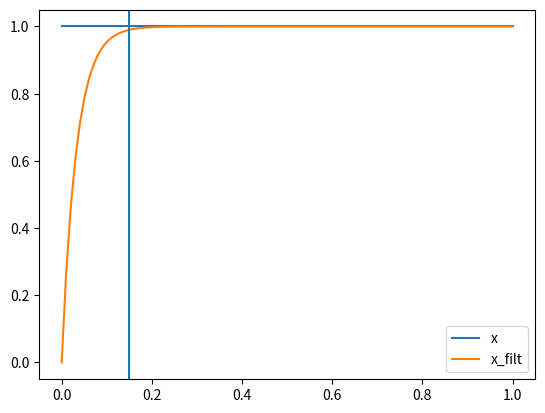
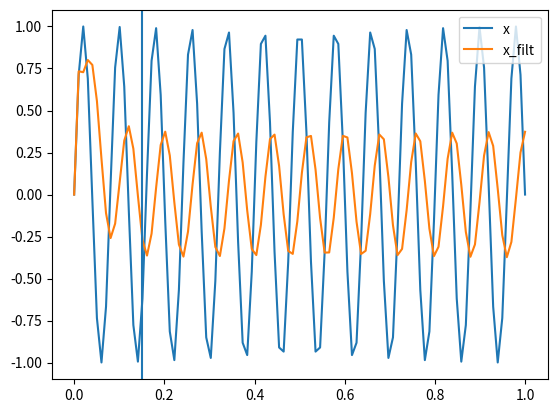

These figures' Python source, in order:
#!/usr/bin/env python

from scipy import signal
import matplotlib.pyplot as plt
import numpy as np

num = [6.0705967e-8]
den = [1. -0.9745210]

f = 333.3
dt = 1./f
t = np.linspace(0,1,int(f))
x = np.sin(2*np.pi*100*t)
xf = signal.lfilter(num, den, x, axis=0)




##################################
from scipy.optimize import minimize
import copy

class SecondOrdFilter(object):
    """
    Filter:
    x -> y
    v[t] = x[t] - a[0]v[t-1] - a[1]*v[t-2]
    y[t] = b[0]v[t] - b[1]v[t-1] - b[2]*v[t-2]
    """
    def __init__(self, a, b):
        self.a = copy.copy(a)
        self.b = copy.copy(b)
        self.v = [0., 0., 0.]
    
    def step(self,x):
        # import pdb;pdb.set_trace()
        v1_next = self.v[0]
        v2_next = self.v[1]
        self.v[0] = x - self.a[0]*self.v[1] - self.a[1]*self.v[2]
        y = self.b[0]*self.v[0] + self.b[1]*self.v[1] + self.b[2]*self.v[2]
        self.v[1],self.v[2] = v1_next,v2_next
        return y


class SecondOrdFilter(object):
    """
    Filter:
    x -> y
    v[t] = x[t] - a[0]v[t-1] - a[1]*v[t-2]
    y[t] = b[0]v[t] - b[1]v[t-1] - b[2]*v[t-2]
    """
    def __init__(self, a, b):
        self.a = copy.copy(a)
        self.b = copy.copy(b)
        self.v = [0., 0., 0.]
    
    def step(self,x):
        # import pdb;pdb.set_trace()
        v1_next = self.v[0]
        v2_next = self.v[1]
        self.v[0] = x - self.a[0]*self.v[1] - self.a[1]*self.v[2]
        y = self.b[0]*self.v[0] + self.b[1]*self.v[1] + self.b[2]*self.v[2]
        self.v[1],self.v[2] = v1_next,v2_next
        return y

class FirstOrdFilter(object):
    """
    Filter:
    x -> y
    y[t] = dt/T*x + y[t-1] - dt/T
    """
    def __init__(self, T, dt):
        self.T = T
        self.dt = dt
        self.y_prev = 0.
        self.tau = np.clip(4 * self.dt/self.T, a_min=0., a_max=1.)
    
    def step(self, x):
        y =  self.tau * (x - self.y_prev) + self.y_prev
        self.y_prev = y
        return y

def filter_fitness(coeff):
    delay = 0.15
    max_val = 1.04
    a = coeff[:2]
    b = coeff[2:]

    filt = SecondOrdFilter(a=a,b=b)
    time_s = 2
    freq = 200
    x = np.ones([time_s * freq])
    xf = np.zeros([time_s * freq])
    steps = np.linspace(0,time_s, time_s * freq)
    for t in range(time_s * freq-1):
        xf[t+1] = filt.step(x[t])
    
    delay_step = int(delay * freq)
    t_peak = np.argmax(xf)
    
    xf_slope = xf[:delay_step-1] - 1
    # xf_after_slope = np.sum(1 - xf[delay_step:])
    # xf_after_slope_abs = 1./(10) * np.sum(np.abs(1 - xf[-10:]))
    xf_slope[xf_slope < -1]  = -xf_slope[xf_slope < -1]
    slope_int = 1./delay_step * np.sum(xf_slope)
    # print(slope_int, delay_step, xf[:delay_step])

    return 0.1 * np.abs(t_peak - delay_step) + 0.1*np.abs(1. - xf[delay_step]) + np.abs(max_val - xf[t_peak])+ 0.01*np.sum(1. - xf[delay_step:delay_step+20]) + 0.5*np.abs(1. - xf[-1]) + slope_int


a = 0.3 * np.array([1., 1.])
b = 0.3 * np.array([1., 1., 1.])
filt = SecondOrdFilter(a=a,b=b)
time_s = 1
freq = 100
x = np.ones([time_s * freq])

xf = np.zeros([time_s * freq])
steps = np.linspace(0,time_s, time_s * freq)
for t in range(time_s * freq-1):
    xf[t+1] = filt.step(x[t])

coeff_init = 0.3 * np.ones([5])
coeff_init[1] = 0.0001
coeff_init[-1] = 0.001


# coeff_init = np.array([[-8.02566556e-01,  2.09232652e-04,  1.58155885e-02,  1.87442987e-01,  2.87674206e-04]])
# coeff_init = np.array([[-3.99674190e-01  3.04578896e-04  6.75242981e-10  6.03194337e-01 -2.01605501e-03]])

## Best:
# coeff_init = np.array([-4.78091860e-01,  5.03318489e-03,  1.27318499e-10,  5.33259382e-01, -6.30305732e-03])

# res = minimize(filter_fitness, coeff_init, method='nelder-mead', options={'xtol': 1e-8, 'disp': True})
# print(res.x)
# filt = SecondOrdFilter(a=res.x[:2],b=res.x[2:])

# coeff_opt = res.x
# coeff_opt = np.array([-4.78091860e-01,  5.03318489e-03,  1.27318499e-10,  5.33259382e-01, -6.30305732e-03])


# filt = SecondOrdFilter(a=coeff_opt[:2],b=coeff_opt[2:])
delay = 0.15
filt = FirstOrdFilter(T=delay, dt=1./freq)
for t in range(time_s * freq-1):
    xf[t+1] = filt.step(x[t])

plt.plot(steps, x, label="x")
plt.plot(steps, xf, label="x_filt")
plt.axvline(x=delay)
plt.legend()
plt.show(block=False)


x_sin = np.sin(2*np.pi*freq/8*steps)
x_sin_f = np.zeros_like(x_sin)
for t in range(time_s * freq-1):
    x_sin_f[t+1] = filt.step(x_sin[t])

plt.figure(2)
plt.plot(steps, x_sin, label="x")
plt.plot(steps, x_sin_f, label="x_filt")
plt.axvline(x=delay)
plt.legend()
plt.show(block=False)

# num = [1]
# den = [0.075 1]
# signal.TransferFunction(num, den, dt=0.005)

# f_samp = 200
# time = 1 #s
# t_num = f_samp * time
# t = np.linspace(0,1,t_num)
# x = copy(t)
# x[int(t_num/2):] = 1.


input("Enter ...")